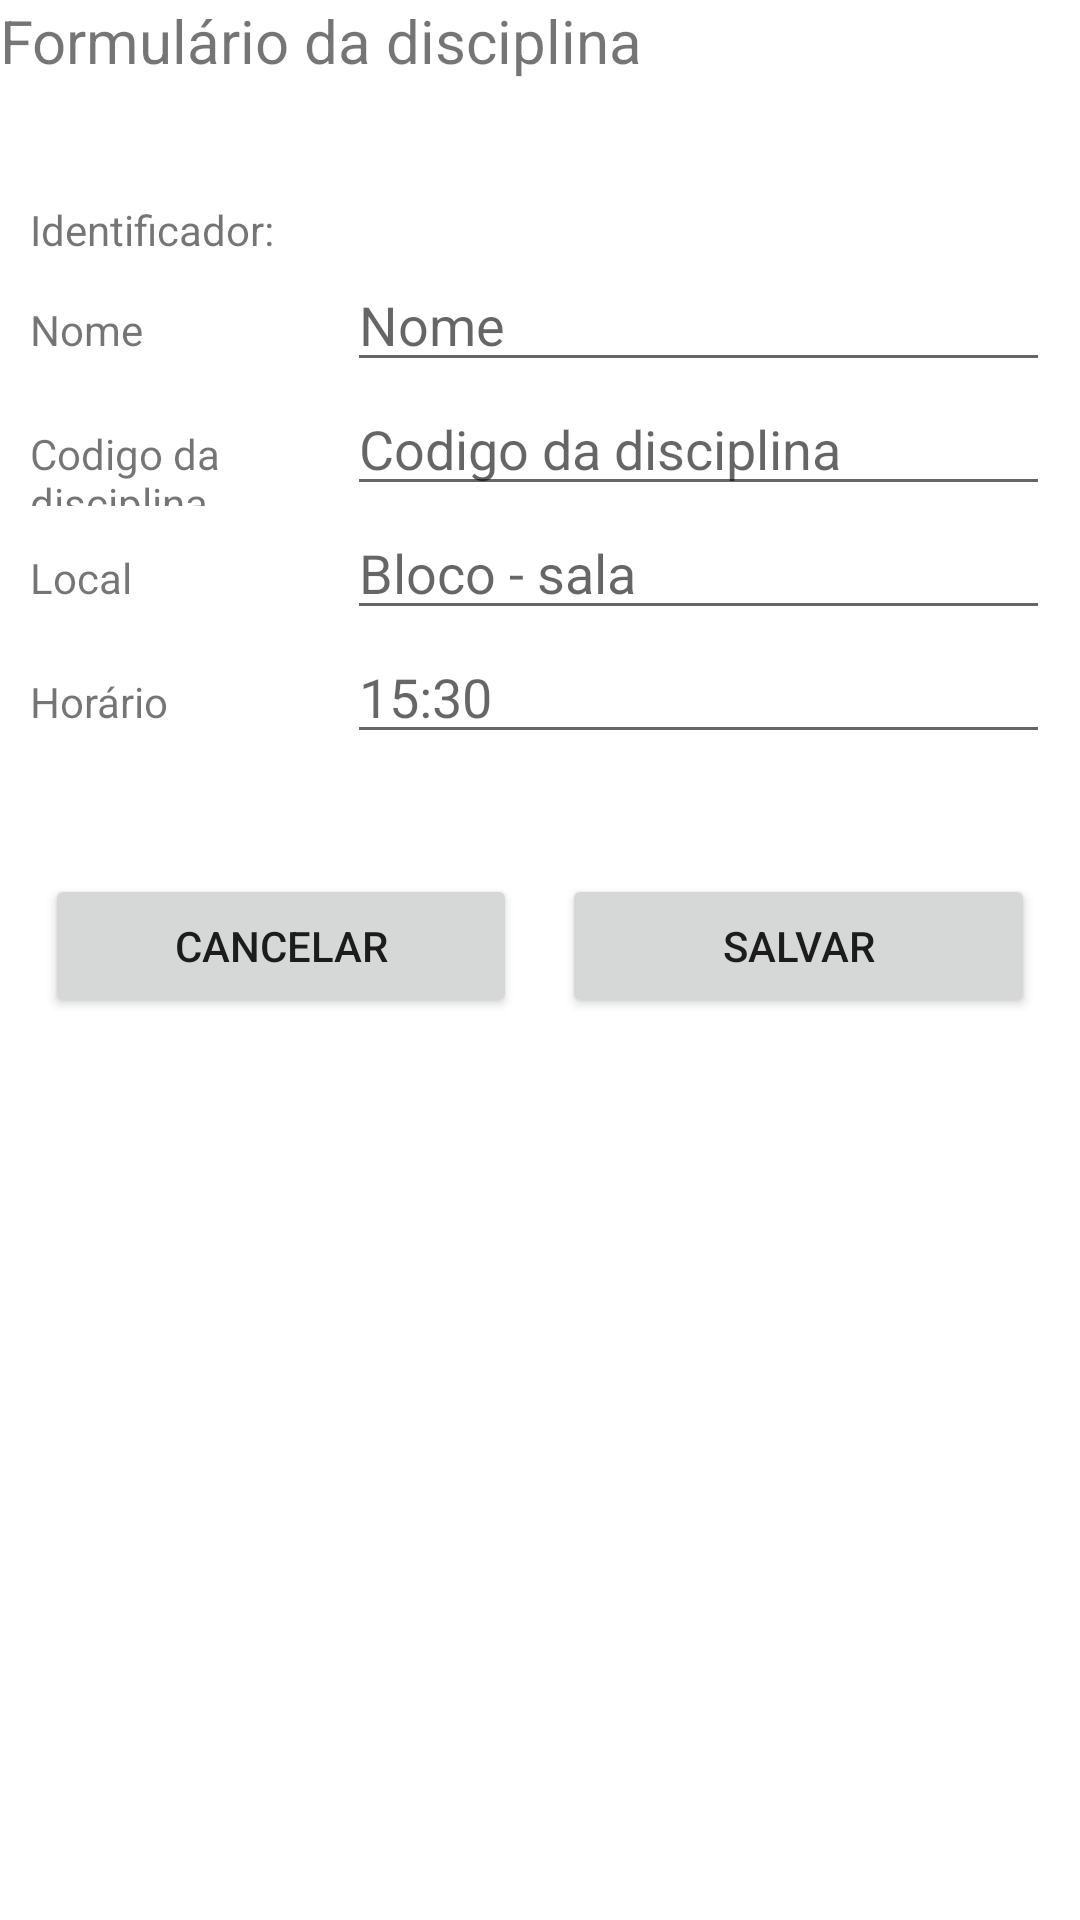

Layout XML and referenced resources for this Android screen:
<!-- AndroidManifest.xml: application theme Theme.NavegacaoEntreTelas -->
<!-- res/layout/activity_1.xml -->
<?xml version="1.0" encoding="utf-8"?>
<androidx.constraintlayout.widget.ConstraintLayout xmlns:android="http://schemas.android.com/apk/res/android"
    xmlns:app="http://schemas.android.com/apk/res-auto"
    xmlns:tools="http://schemas.android.com/tools"
    android:layout_width="match_parent"
    android:layout_height="match_parent"
    tools:context=".Activity1">

    <LinearLayout
        android:layout_width="match_parent"
        android:layout_height="match_parent"
        android:orientation="vertical">


        <LinearLayout
            android:layout_width="match_parent"
            android:layout_height="wrap_content"
            android:orientation="horizontal">

            <TextView
                android:id="@+id/txtViewTituloEdicao"
                android:layout_width="wrap_content"
                android:layout_height="wrap_content"
                android:layout_weight="1"
                android:text="Formulário da disciplina"
                android:textSize="20sp"
                />


        </LinearLayout>

        <LinearLayout
            android:layout_width="match_parent"
            android:layout_height="wrap_content"
            android:orientation="horizontal"
            android:layout_marginTop="40dp">

            <TextView
                android:id="@+id/txtvIdDisciplina"
                android:layout_width="wrap_content"
                android:layout_height="wrap_content"
                android:layout_weight="1"
                android:text="Identificador:"
                android:ems="5"
                android:layout_marginStart="10dp"/>

            <TextView
                android:id="@+id/txtvIdDisciplinaValue"
                android:layout_width="wrap_content"
                android:layout_height="wrap_content"
                android:layout_weight="1"
                android:hint=""
                android:inputType="text"
                android:ems="10"
                android:layout_marginEnd="10dp"
                android:gravity="center"/>

        </LinearLayout>

        <LinearLayout
            android:layout_width="match_parent"
            android:layout_height="wrap_content"
            android:orientation="horizontal">

            <TextView
                android:id="@+id/txtvNomeDiscEdit"
                android:layout_width="wrap_content"
                android:layout_height="wrap_content"
                android:layout_weight="1"
                android:text="Nome"
                android:ems="5"
                android:layout_marginStart="10dp"/>

            <EditText
                android:id="@+id/edtNomeDisciplinaEdit"
                android:layout_width="wrap_content"
                android:layout_height="wrap_content"
                android:layout_weight="1"
                android:hint="Nome"
                android:inputType="text"
                android:ems="10"
                android:layout_marginEnd="10dp"/>

        </LinearLayout>

        <LinearLayout
            android:layout_width="match_parent"
            android:layout_height="wrap_content"
            android:orientation="horizontal">

            <TextView
                android:id="@+id/txtvCodDisciplinaEdit"
                android:layout_width="wrap_content"
                android:layout_height="wrap_content"
                android:layout_weight="1"
                android:text="Codigo da disciplina"
                android:ems="5"
                android:layout_marginStart="10dp"/>

            <EditText
                android:id="@+id/edtCodDisciplinaEdit"
                android:layout_width="wrap_content"
                android:layout_height="wrap_content"
                android:layout_weight="1"
                android:hint="Codigo da disciplina"
                android:inputType="textCapCharacters"
                android:ems="10"
                android:layout_marginEnd="10dp"/>

        </LinearLayout>

        <LinearLayout
            android:layout_width="match_parent"
            android:layout_height="wrap_content"
            android:orientation="horizontal">

            <TextView
                android:id="@+id/txtvLocalDisciplinaEdit"
                android:layout_width="wrap_content"
                android:layout_height="wrap_content"
                android:layout_weight="1"
                android:text="Local"
                android:ems="5"
                android:layout_marginStart="10dp"/>

            <EditText
                android:id="@+id/edtLocalDisciplinaEdit"
                android:layout_width="wrap_content"
                android:layout_height="wrap_content"
                android:layout_weight="1"
                android:hint="Bloco - sala"
                android:inputType="text"
                android:ems="10"
                android:layout_marginEnd="10dp"/>

        </LinearLayout>

        <LinearLayout
            android:layout_width="match_parent"
            android:layout_height="wrap_content"
            android:orientation="horizontal">

            <TextView
                android:id="@+id/txtvHorarioDisciplinaEdit"
                android:layout_width="wrap_content"
                android:layout_height="wrap_content"
                android:layout_weight="1"
                android:text="Horário"
                android:ems="5"
                android:layout_marginStart="10dp"/>

            <EditText
                android:id="@+id/edtHorarioDisciplinaEdit"
                android:layout_width="wrap_content"
                android:layout_height="wrap_content"
                android:layout_weight="1"
                android:hint="15:30"
                android:inputType="time"
                android:ems="10"
                android:layout_marginEnd="10dp"/>

        </LinearLayout>

        <LinearLayout
            android:layout_width="match_parent"
            android:layout_height="wrap_content"
            android:orientation="horizontal"
            android:layout_marginTop="40dp">

            <Button
                android:id="@+id/btnCanelarEdicao"
                android:layout_width="wrap_content"
                android:layout_height="wrap_content"
                android:layout_weight="1"
                android:text="cancelar"
                android:ems="5"
                android:layout_marginEnd="15dp"
                android:layout_marginStart="15dp"/>
            <Button
                android:id="@+id/btnEditar"
                android:layout_width="wrap_content"
                android:layout_height="wrap_content"
                android:layout_weight="1"
                android:text="Salvar"
                android:ems="5"
                android:layout_marginEnd="15dp"/>

        </LinearLayout>







    </LinearLayout>



</androidx.constraintlayout.widget.ConstraintLayout>
<!-- resources referenced by this layout -->
<resources>
  <style name="Theme.NavegacaoEntreTelas" parent="Theme.MaterialComponents.DayNight.DarkActionBar">
          
          <item name="colorPrimary">@color/purple_500</item>
          <item name="colorPrimaryVariant">@color/purple_700</item>
          <item name="colorOnPrimary">@color/white</item>
          
          <item name="colorSecondary">@color/teal_200</item>
          <item name="colorSecondaryVariant">@color/teal_700</item>
          <item name="colorOnSecondary">@color/black</item>
          
          <item name="android:statusBarColor">?attr/colorPrimaryVariant</item>
          
      </style>
  <!-- not gathered from this repository: default colours our renderer supplied (Android Studio template values) -->
  <color name="purple_500">#FF6200EE</color>
  <color name="purple_700">#FF3700B3</color>
  <color name="teal_200">#FF03DAC5</color>
  <color name="teal_700">#FF018786</color>
  <color name="black">#FF000000</color>
  <color name="white">#FFFFFFFF</color>
</resources>
